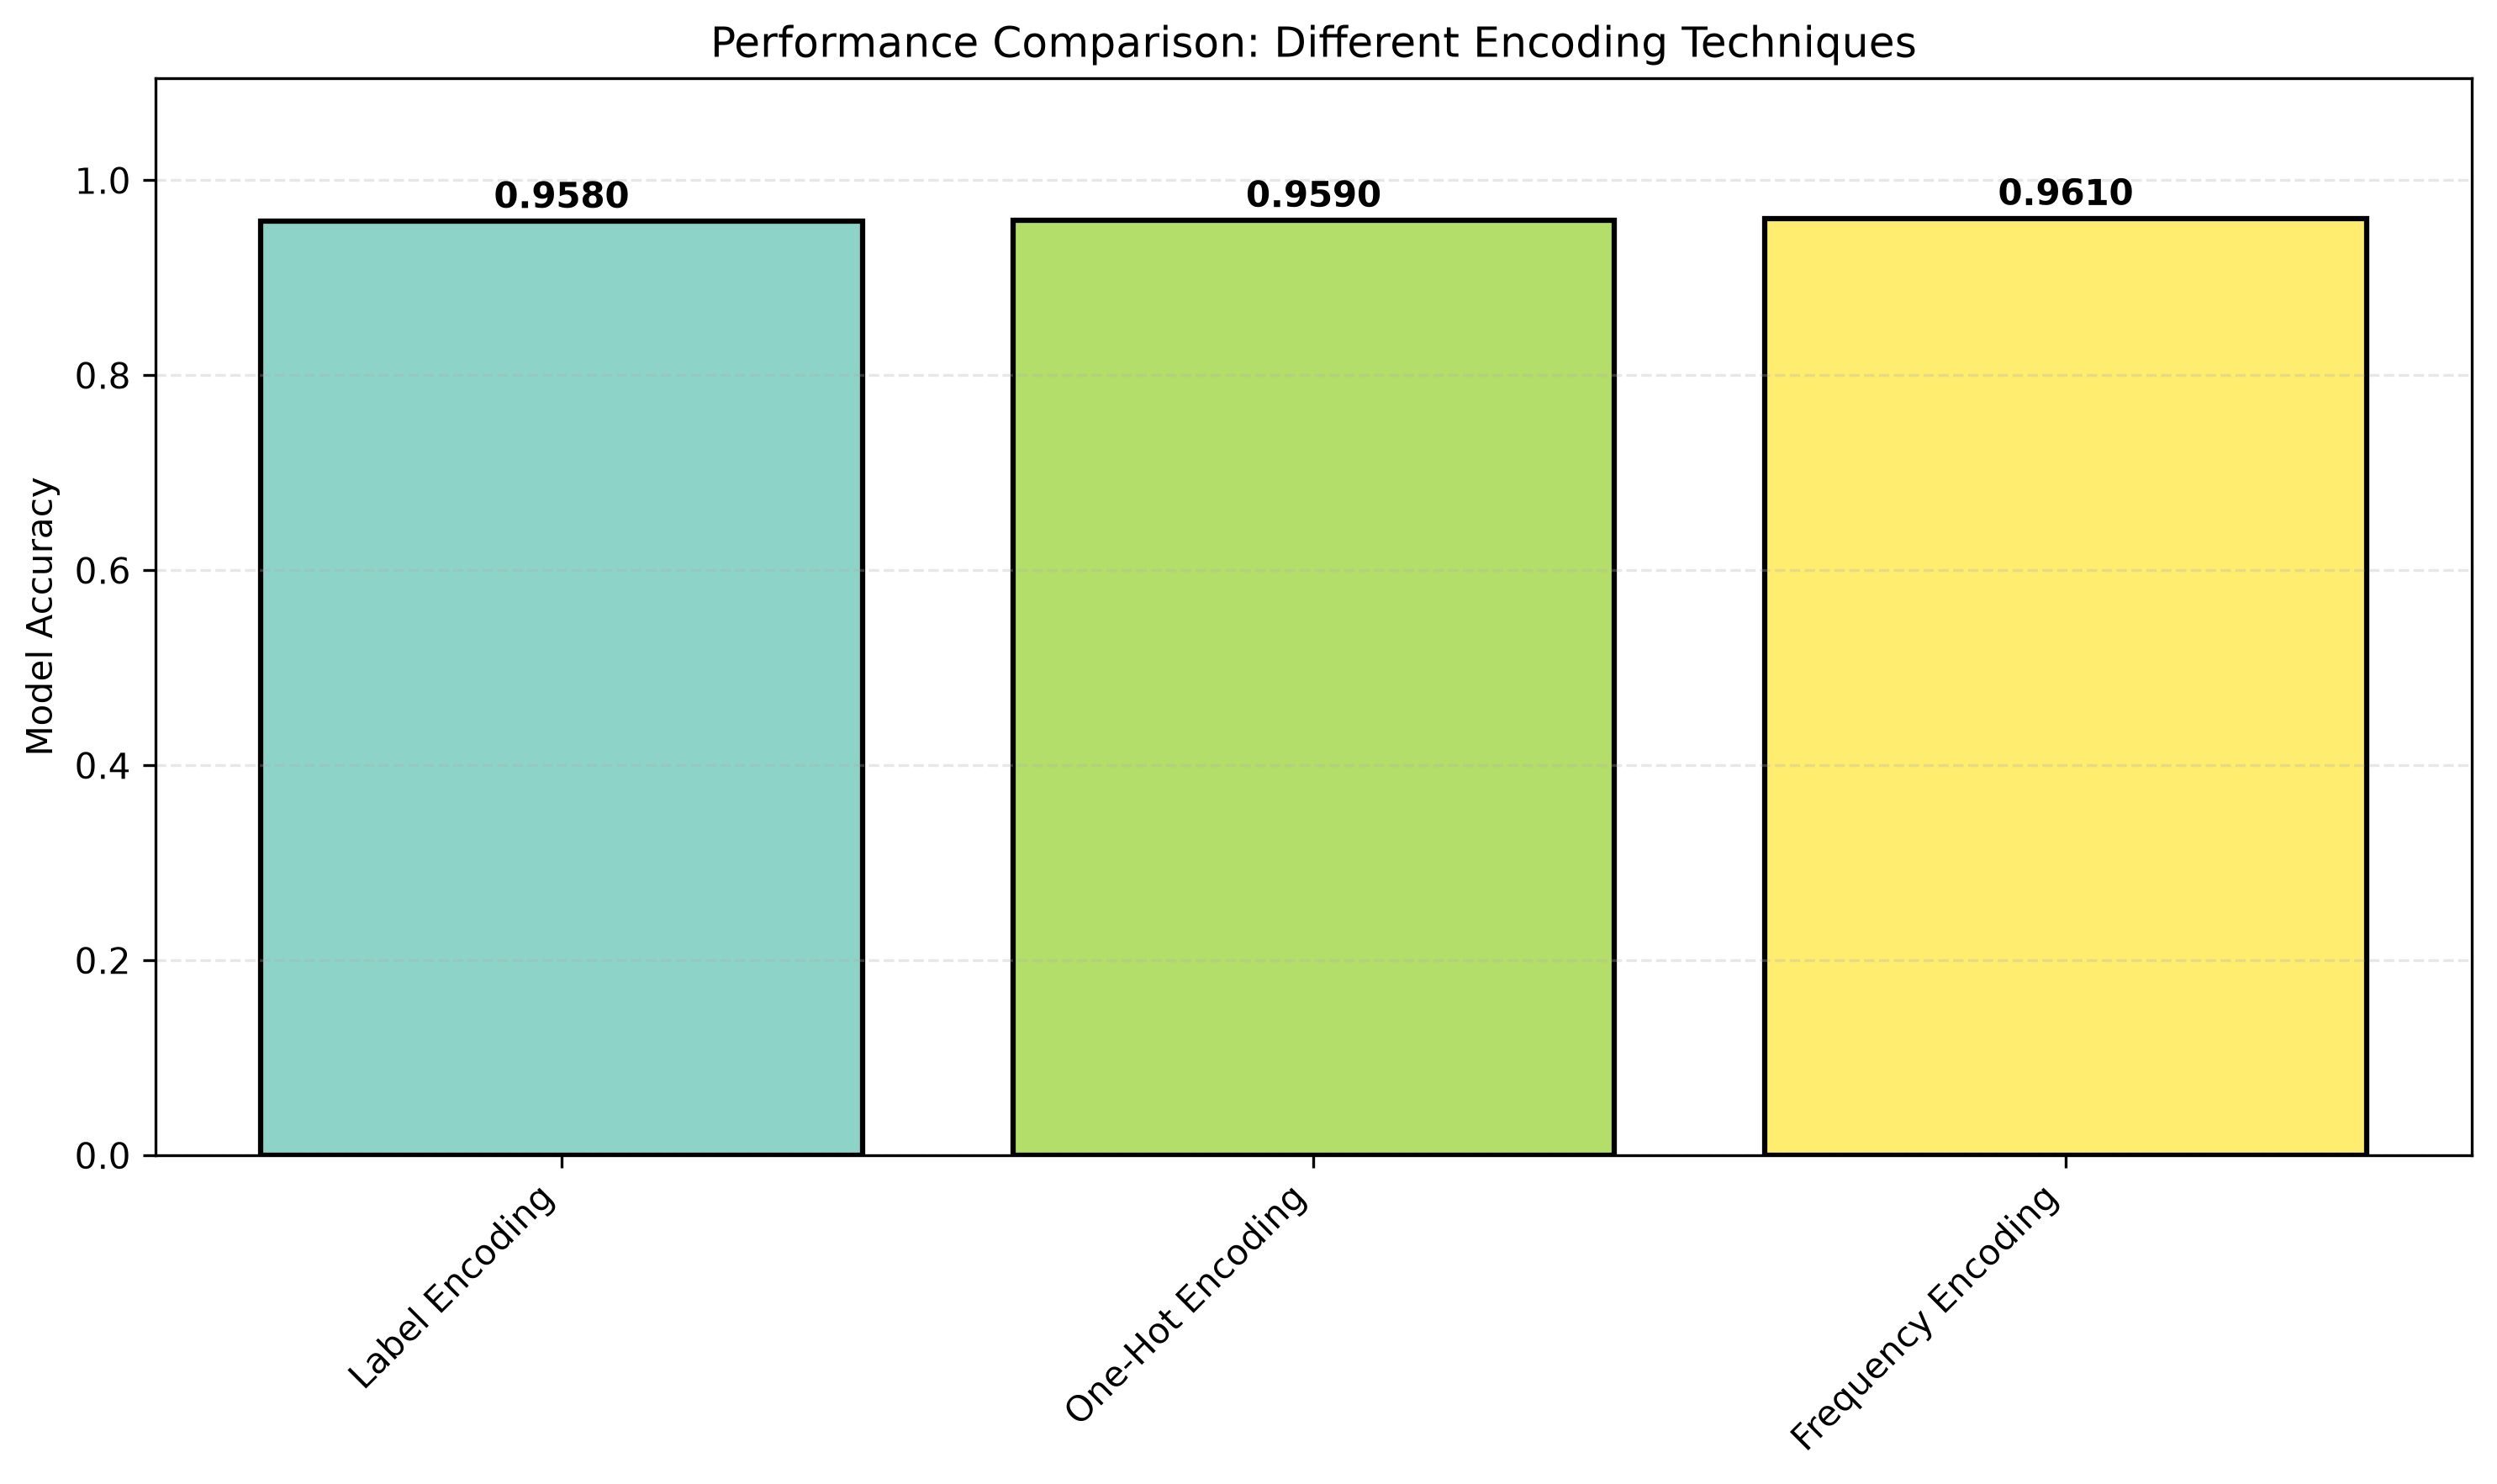

Source data for this figure (header and first rows):
, accuracy
Label Encoding, 0.958
One-Hot Encoding, 0.959
Frequency Encoding, 0.961
